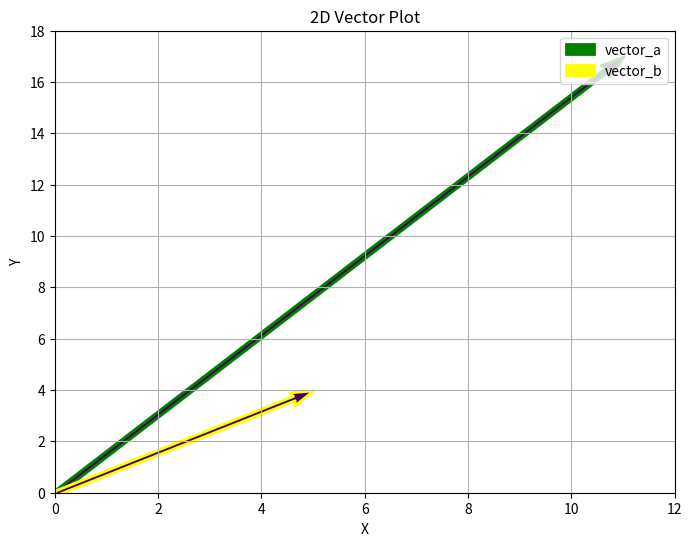
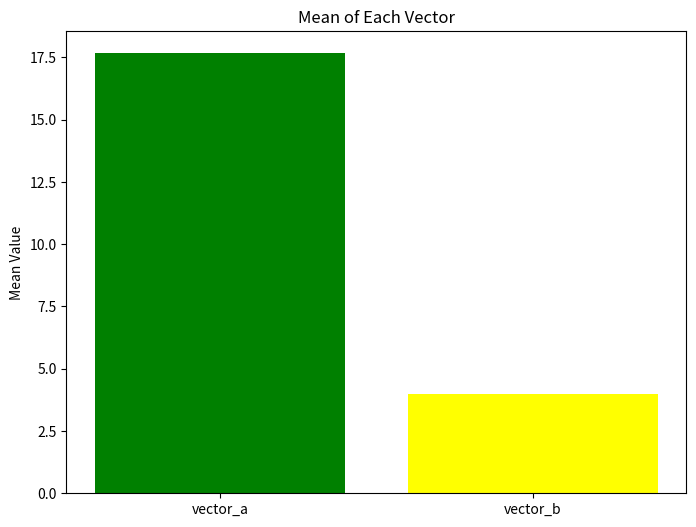
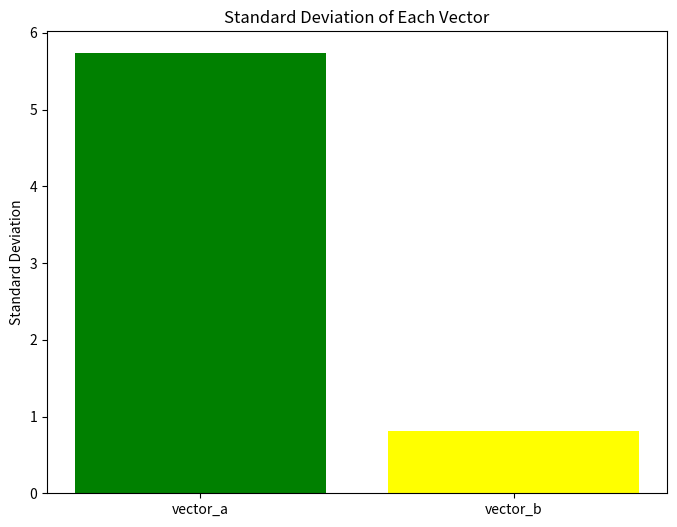

These charts were generated, in order, by the following Python code:

# # Task 1: NumPy Vectors and Matplotlib Plots


import numpy as np
import matplotlib.pyplot as plt


vector_a=np.array([11,17,25])
print(vector_a)


vector_b=np.array([5,4,3])
print(vector_b)


print(f"Sum of vector_a and vector_b is {np.add(vector_a,vector_b)}")
print(f"Subtract vector_b from vector_a is {np.subtract(vector_a,vector_b)}")
print(f"the product of the two vectors is {np.multiply(vector_a,vector_b)}")
print(f"Mean of vector_a is {np.mean(vector_a)}")
print(f"Mean of vector_a is {np.mean(vector_b)}")
print(f"std of vector_a is {np.std(vector_a)}")
print(f"std of vector_a is {np.std(vector_b)}")



# # Task 2: Plotting with Matplotlib



vectors = [vector_a, vector_b]
labels = ['vector_a', 'vector_b']
colors = ['green', 'yellow']

# -----------------------------
# 1. Plot the vectors in 2D
# -----------------------------
plt.figure(figsize=(8, 6))
origin = np.zeros(2)

for vec, label, c in zip(vectors, labels, colors):
    plt.quiver(
        *origin, *vec,
        angles='xy',
        scale_units='xy',
        scale=1,
        color=c,
        edgecolor=c,
        linewidth=2,
        label=label
    )

plt.xlim(0, max(vector_a[0], vector_b[0]) + 1)
plt.ylim(0, max(vector_a[1], vector_b[1]) + 1)
plt.xlabel("X")
plt.ylabel("Y")
plt.title("2D Vector Plot")
plt.grid(True)
plt.legend()
plt.show()

# -----------------------------
# 2. Bar plot of mean values
# -----------------------------
means = [v.mean() for v in vectors]

plt.figure(figsize=(8, 6))
plt.bar(labels, means, color=colors)
plt.title("Mean of Each Vector")
plt.ylabel("Mean Value")
plt.show()

# -----------------------------
# 3. Bar plot of standard deviations
# -----------------------------
stds = [v.std() for v in vectors]

plt.figure(figsize=(8, 6))
plt.bar(labels, stds, color=['green', 'yellow'])
plt.title("Standard Deviation of Each Vector")
plt.ylabel("Standard Deviation")
plt.show()
